Run: headless pygame with SDL's dummy video driver; simulated clock (each Clock.tick advances the game by its frame time, no real sleeping); random seed 0; keys injected as events and as key.get_pressed() state; mouse plan: one left click at the window centre at the start of phase 2, then a move to the lower-right quarter at the start of phase 3; restart key R tapped at the start of phases 3 and 4.
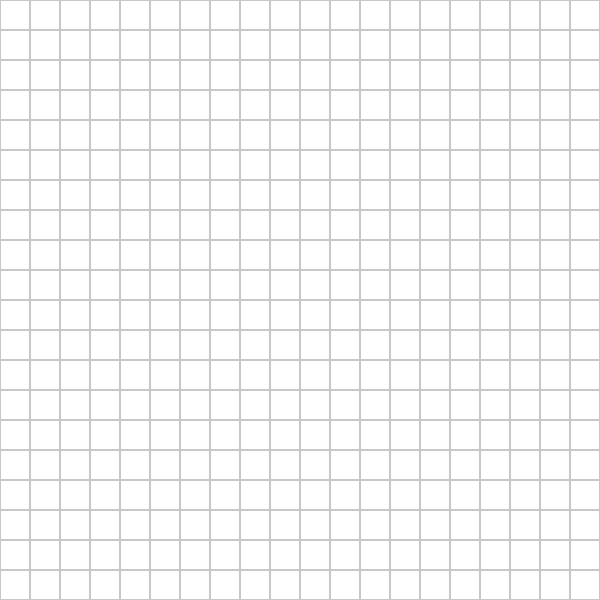
Frame 1 of 4 · flips 1–60 · no input
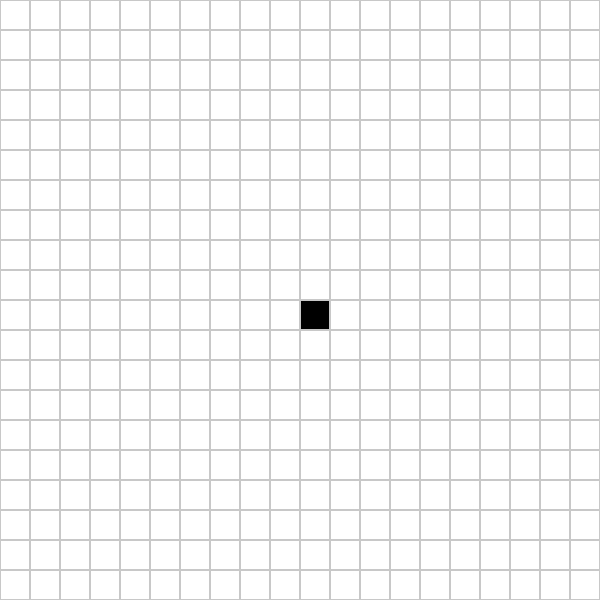
Frame 2 of 4 · flips 61–180 · clicked the window centre · tapped SPACE, RETURN · held RIGHT (→), D
Frame 3 of 4 · flips 181–300 · moved the mouse to the lower-right quarter · tapped R · held DOWN (↓), S · screen same as frame 1, image omitted
Frame 4 of 4 · flips 301–420 · tapped R · held LEFT (←), A, UP (↑), W · screen unchanged from frame 3, image omitted

The pygame program that drew these frames:

import pygame
import heapq

WIDTH, HEIGHT = 600, 600
ROWS, COLS = 20, 20
CELL_SIZE = WIDTH // COLS #coloumn and row sizes and square sizes

WHITE = (255, 255, 255)
BLACK = (0, 0, 0)
BLUE = (50, 150, 255)
RED = (255, 50, 50)
GREEN = (50, 255, 100)
GRAY = (200, 200, 200)
YELLOW = (255, 255, 0)

pygame.init()  #pygame initilization
win = pygame.display.set_mode((WIDTH, HEIGHT))
pygame.display.set_caption("Dijkstra Pathfinding Visualizer")


grid = [[0 for _ in range(COLS)] for _ in range(ROWS)]  #0=empty and 1=wall
start, goal = None, None
path = [] #storing final path


def draw_grid(): #draw grid fn
    for r in range(ROWS):
        for c in range(COLS):
            color = WHITE
            if grid[r][c] == 1:
                color = BLACK
            pygame.draw.rect(win, color, (c*CELL_SIZE, r*CELL_SIZE, CELL_SIZE, CELL_SIZE))
            pygame.draw.rect(win, GRAY, (c*CELL_SIZE, r*CELL_SIZE, CELL_SIZE, CELL_SIZE), 1)

    # Draw path (if exists)
    for r, c in path:
        pygame.draw.rect(win, YELLOW, (c*CELL_SIZE, r*CELL_SIZE, CELL_SIZE, CELL_SIZE))

    if start:
        pygame.draw.rect(win, GREEN, (start[1]*CELL_SIZE, start[0]*CELL_SIZE, CELL_SIZE, CELL_SIZE))
    if goal:
        pygame.draw.rect(win, RED, (goal[1]*CELL_SIZE, goal[0]*CELL_SIZE, CELL_SIZE, CELL_SIZE))

def neighbors(r, c):
    for dr, dc in [(-1,0),(1,0),(0,-1),(0,1)]:
        rr, cc = r+dr, c+dc
        if 0 <= rr < ROWS and 0 <= cc < COLS and grid[rr][cc] == 0:
            yield rr, cc

def dijkstra(start, goal): #main function
    dist = {start: 0}
    prev = {}
    pq = [(0, start)]
    visited = set()

    while pq:
        d, node = heapq.heappop(pq)
        if node in visited:
            continue
        visited.add(node)

        # Visualization step
        pygame.draw.rect(win, BLUE, (node[1]*CELL_SIZE, node[0]*CELL_SIZE, CELL_SIZE, CELL_SIZE))
        pygame.display.update()
        pygame.time.delay(30)

        if node == goal:
            break

        for nbr in neighbors(*node):
            new_cost = d + 1
            if new_cost < dist.get(nbr, float('inf')):
                dist[nbr] = new_cost
                prev[nbr] = node
                heapq.heappush(pq, (new_cost, nbr))

    #reconstruct path
    p = []
    node = goal
    while node in prev:
        p.append(node)
        node = prev[node]
    p.reverse()
    return p

#Loop Main
running = True
while running:
    draw_grid()
    pygame.display.update()

    for event in pygame.event.get():
        if event.type == pygame.QUIT:
            running = False

        if pygame.mouse.get_pressed()[0]:  #Left click = walls
            x, y = pygame.mouse.get_pos()
            grid[y//CELL_SIZE][x//CELL_SIZE] = 1

        if pygame.mouse.get_pressed()[2]:  #Right click = erase walls
            x, y = pygame.mouse.get_pos()
            grid[y//CELL_SIZE][x//CELL_SIZE] = 0

        if event.type == pygame.KEYDOWN:
            if event.key == pygame.K_s:  #Press S to set start
                x, y = pygame.mouse.get_pos()
                start = (y//CELL_SIZE, x//CELL_SIZE)
            if event.key == pygame.K_g:  #Press G to set goal
                x, y = pygame.mouse.get_pos()
                goal = (y//CELL_SIZE, x//CELL_SIZE)
            if event.key == pygame.K_SPACE and start and goal:  #Run Dijkstra fn
                path = dijkstra(start, goal)
            if event.key == pygame.K_r: 
                grid = [[0 for _ in range(COLS)] for _ in range(ROWS)]
                start, goal, path = None, None, []

pygame.quit()
